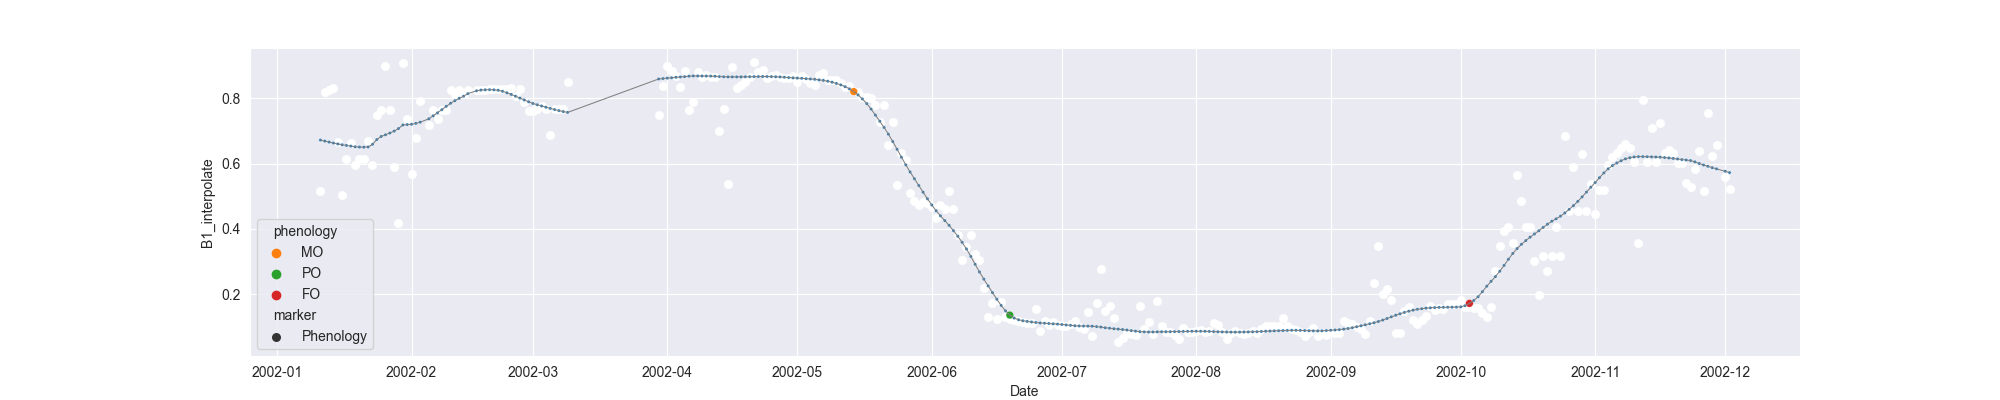

Values plotted in this chart, from the file beside it:
system:time_start, B1, B1_interpolate, B1_phenology
2002-01-11, 0.5162, 0.5162, 
2002-01-12, 0.82, 0.82, 
2002-01-13, , 0.8254, 
2002-01-14, 0.8308, 0.8308, 
2002-01-15, , 0.6672, 
2002-01-16, 0.5036, 0.5036, 
2002-01-17, , 0.6158, 
2002-01-18, , 0.6621, 
2002-01-19, , 0.596, 
2002-01-20, , 0.6158, 
2002-01-21, , 0.6158, 
2002-01-22, , 0.6685, 
2002-01-23, 0.596, 0.596, 
2002-01-24, , 0.7477, 
2002-01-25, , 0.7633, 
2002-01-26, 0.8994, 0.8994, 
2002-01-27, 0.7633, 0.7633, 
2002-01-28, , 0.5905, 
2002-01-29, 0.4178, 0.4178, 
2002-01-30, 0.9087, 0.9087, 
2002-01-31, , 0.7381, 
2002-02-01, 0.5674, 0.5674, 
2002-02-02, , 0.679, 
2002-02-03, 0.7906, 0.7906, 
2002-02-04, , , 
2002-02-05, , 0.7186, 
2002-02-06, , 0.765, 
2002-02-07, , 0.7359, 
2002-02-08, , 0.765, 
2002-02-09, , 0.765, 
2002-02-10, , 0.8253, 
2002-02-11, , 0.8126, 
2002-02-12, , 0.8253, 
2002-02-13, , 0.8148, 
2002-02-14, , 0.8269, 
2002-02-15, , , 
2002-02-16, 0.8253, 0.8253, 
2002-02-17, , 0.8269, 
2002-02-18, , 0.8269, 
2002-02-19, , 0.8285, 
2002-02-20, , 0.8285, 
2002-02-21, , 0.8285, 
2002-02-22, , 0.8301, 
2002-02-23, , 0.8301, 
2002-02-24, 0.8317, 0.8317, 
2002-02-25, , 0.8078, 
2002-02-26, , 0.8285, 
2002-02-27, , 0.7902, 
2002-02-28, , 0.7599, 
2002-03-01, , 0.7628, 
2002-03-02, , 0.7684, 
2002-03-03, , 0.7755, 
2002-03-04, , 0.7684, 
2002-03-05, 0.6882, 0.6882, 
2002-03-06, , 0.7684, 
2002-03-07, , 0.7684, 
2002-03-08, , 0.7684, 
2002-03-09, 0.8487, 0.8487, 
2002-03-10, , , 
2002-03-11, , , 
... 266 more rows
